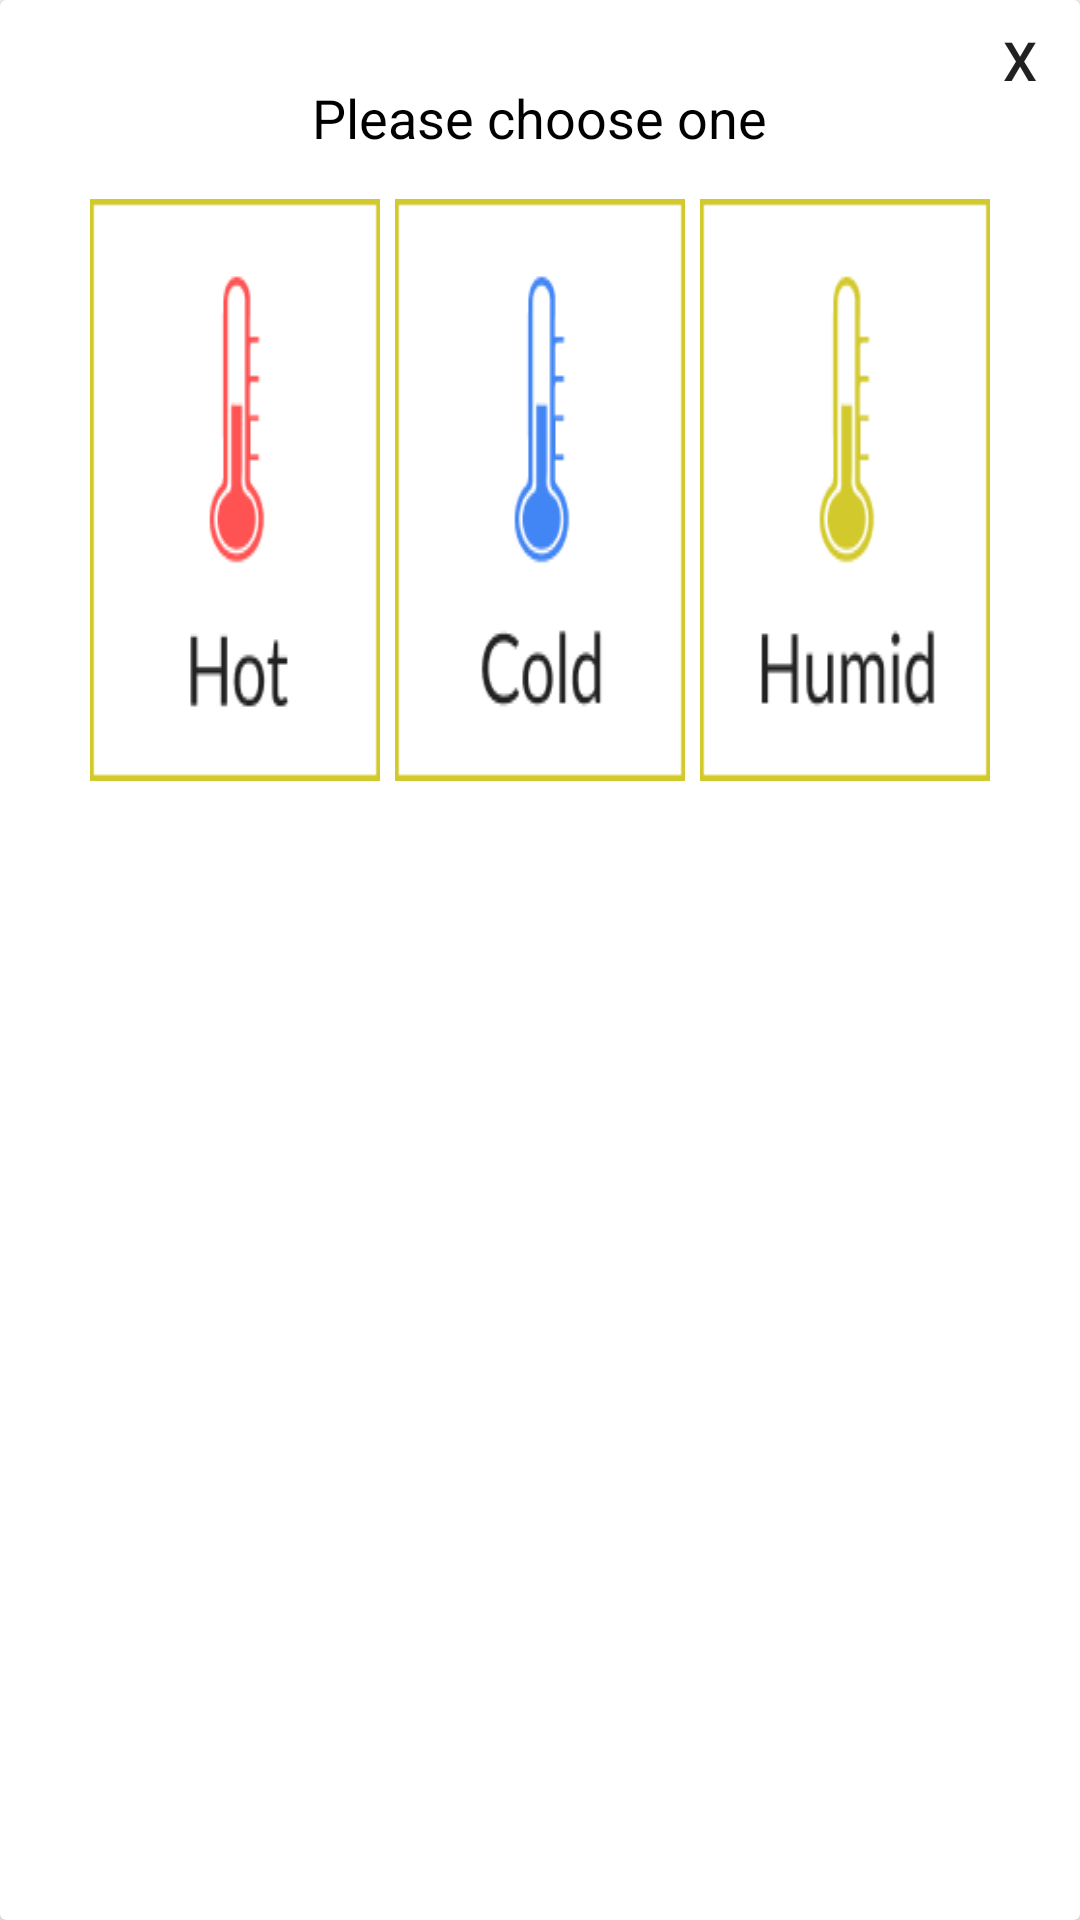

The Android layout XML behind this screen, and the referenced resources:
<!-- AndroidManifest.xml: application theme AppTheme -->
<!-- res/layout/cardview_temp.xml -->
<?xml version="1.0" encoding="utf-8"?>
<androidx.cardview.widget.CardView xmlns:android="http://schemas.android.com/apk/res/android"
    android:layout_width="300dp"
    android:layout_height="200dp">

    <Button
        android:id="@+id/temp_dismiss"
        android:layout_width="40dp"
        android:layout_height="40dp"
        android:layout_gravity="right"
        android:background="?android:attr/selectableItemBackground"
        android:textSize="18dp"
        android:text="X"/>

    <LinearLayout
        android:layout_width="match_parent"
        android:layout_height="match_parent"
        android:layout_marginTop="12dp"
        android:layout_marginLeft="15dp"
        android:layout_marginRight="15dp"
        android:layout_marginBottom="20dp"
        android:orientation="vertical">

        <TextView
            android:layout_width="wrap_content"
            android:layout_height="wrap_content"
            android:layout_gravity="center"
            android:layout_marginTop="15dp"
            android:layout_marginBottom="15dp"
            android:textSize="18dp"
            android:textColor="@color/black"
            android:text="Please choose one"/>


        <LinearLayout
            android:layout_width="match_parent"
            android:layout_height="wrap_content"
            android:layout_marginLeft="15dp"
            android:layout_marginRight="15dp"
            android:layout_marginBottom="15dp"
            android:gravity="center"
            android:orientation="horizontal">

            <Button
                android:id="@+id/temp_hot"
                android:layout_width="0dp"
                android:layout_height="wrap_content"
                android:layout_marginRight="5dp"
                android:layout_weight="0.33"
                android:background="@drawable/temp_hot" />

            <Button
                android:id="@+id/temp_cold"
                android:layout_width="0dp"
                android:layout_height="wrap_content"
                android:layout_marginRight="5dp"
                android:layout_weight="0.33"
                android:background="@drawable/temp_cold"/>

            <Button
                android:id="@+id/temp_humid"
                android:layout_width="0dp"
                android:layout_height="wrap_content"
                android:layout_weight="0.33"
                android:background="@drawable/temp_humid"/>


        </LinearLayout>

    </LinearLayout>

</androidx.cardview.widget.CardView>
<!-- resources referenced by this layout -->
<resources>
  <color name="black">#000000</color>
  <!-- drawable temp_cold: png bitmap (drawable, 2968 bytes) -->
  <!-- drawable temp_hot: png bitmap (drawable, 2394 bytes) -->
  <!-- drawable temp_humid: png bitmap (drawable, 2869 bytes) -->
  <style name="AppTheme" parent="Theme.AppCompat.Light.NoActionBar">
          
          <item name="colorPrimary">@color/colorPrimary</item>
          <item name="colorPrimaryDark">@color/colorPrimaryDark</item>
          <item name="colorAccent">@color/colorAccent</item>
  
      </style>
  <color name="colorPrimary">#73AD01</color>
  <color name="colorPrimaryDark">#050505</color>
  <color name="colorAccent">#73AD01</color>
</resources>
